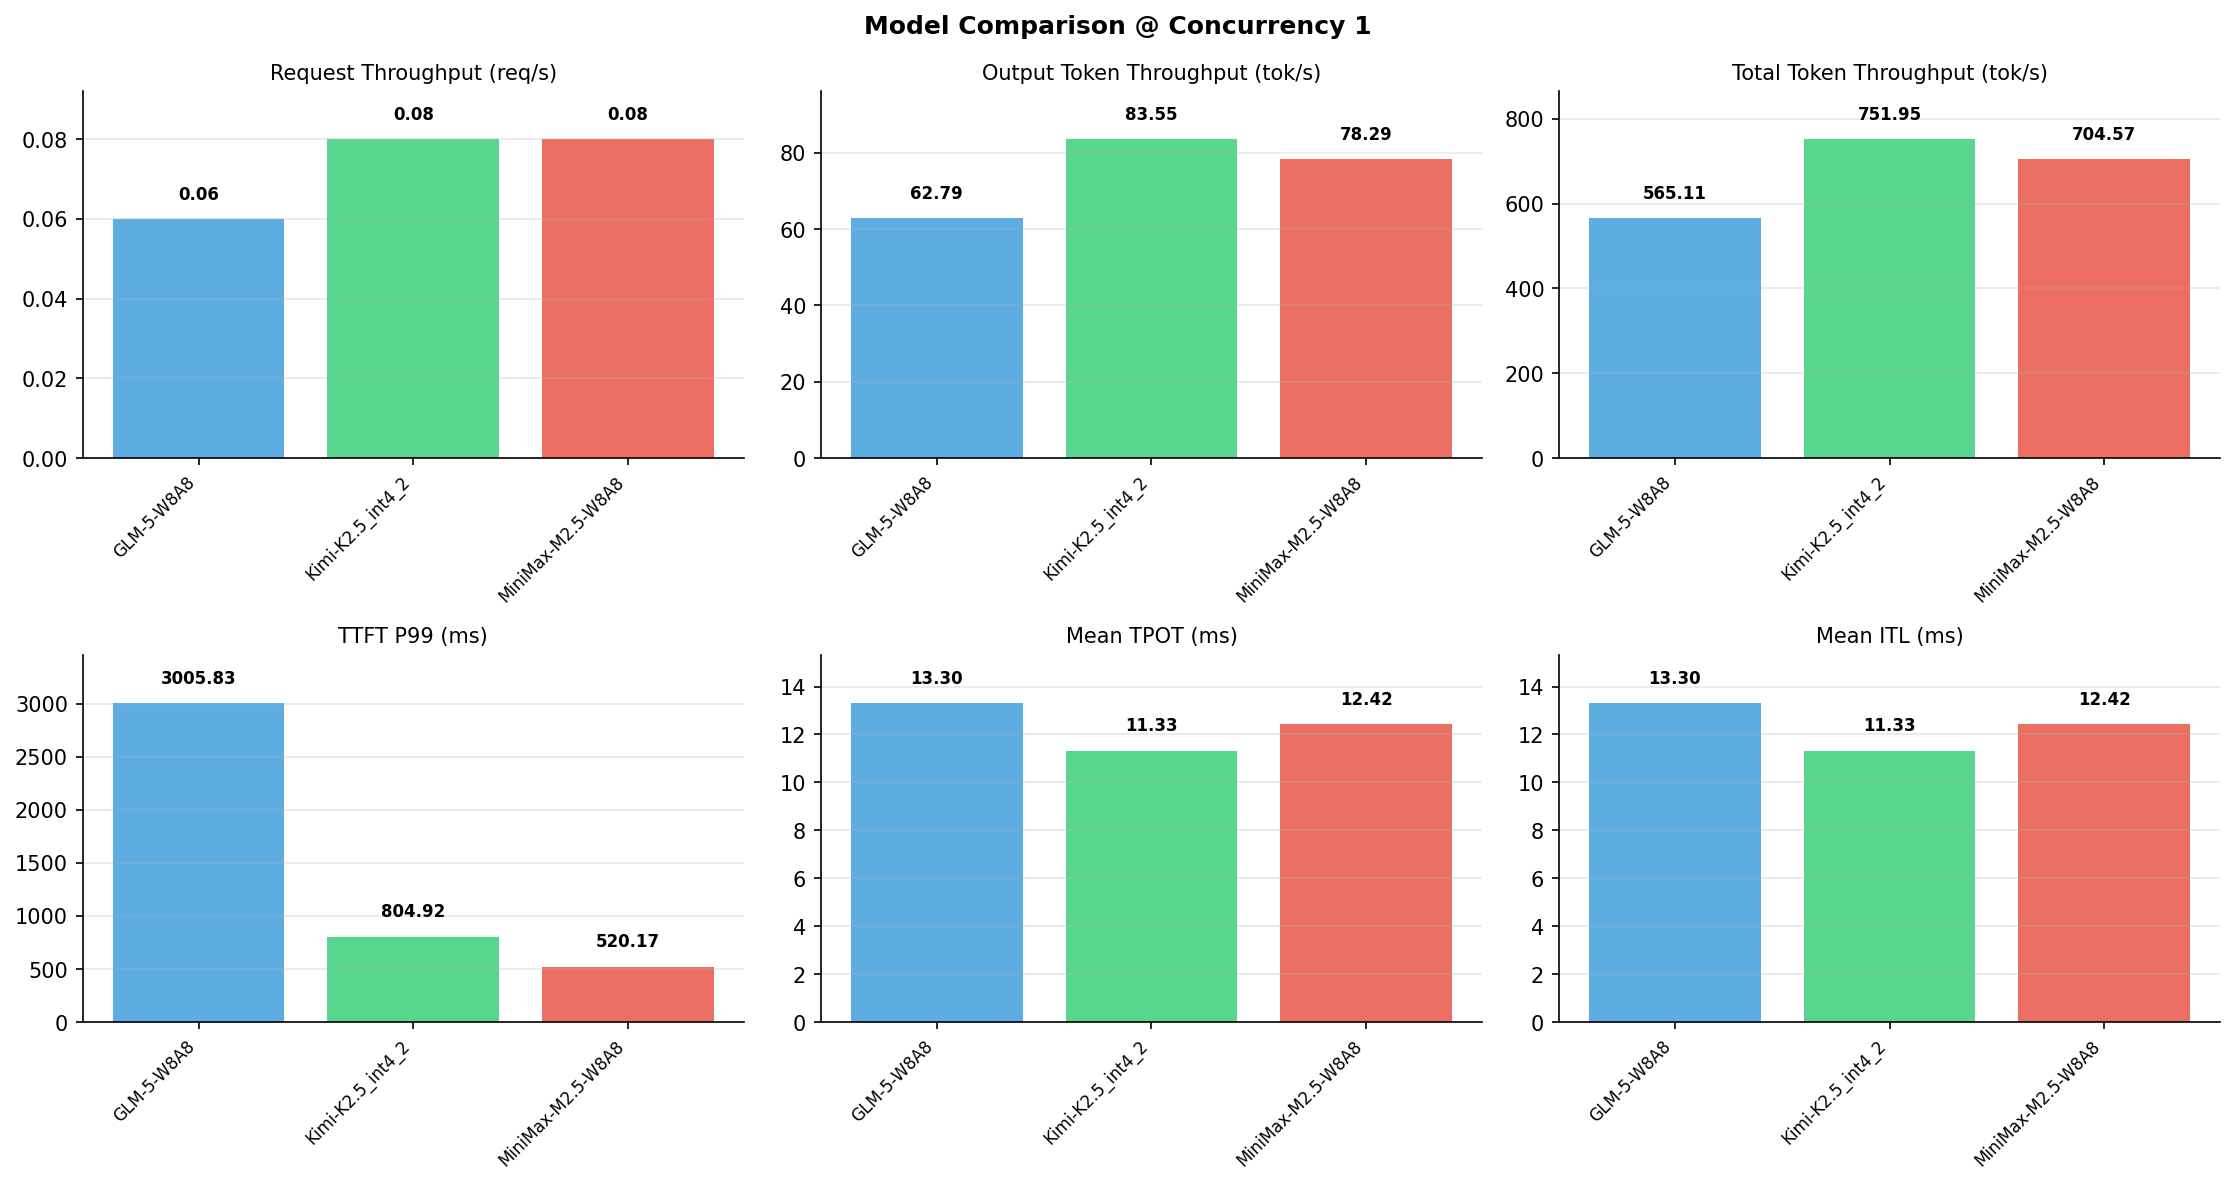

Source data for this figure (header and first rows):
Metric, GLM-5-W8A8, Kimi-K2.5_int4_2, MiniMax-M2.5-W8A8
[Serving Benchmark Result], , , , 
Successful requests, 1000, 1000, 1000
Benchmark duration (s), 16308, 12256, 13080
Total input tokens, 8192000, 8192000, 8192000
Total generated tokens, 1024000, 1024000, 1024000
Request throughput (req/s), 0.06, 0.08, 0.08
Input token throughput (tok/s), 502.3, 668.4, 626.3
Output token throughput (tok/s), 62.79, 83.55, 78.29
Peak output token throughput (tok/s), 82.00, 139, 82.00
Peak concurrent requests, 2, 2, 2
Total token throughput (tok/s), 565.1, 752, 704.6
[Time to First Token], , , , 
Mean TTFT (ms), 2701, 666.4, 373.1
Median TTFT (ms), 2695, 659.3, 366.9
P99 TTFT (ms), 3006, 804.9, 520.2
[Time per Output Token], , , , 
Mean TPOT (ms), 13.30, 11.33, 12.42
Median TPOT (ms), 13.05, 11.30, 12.42
P99 TPOT (ms), 19.60, 14.76, 12.47
[Inter-Token Latency], , , , 
Mean ITL (ms), 13.30, 11.33, 12.42
Median ITL (ms), 12.96, 10.97, 12.41
P95 ITL (ms), 13.29, 21.86, 12.47
P99 ITL (ms), 25.37, 22.47, 17.77
[End-to-End Latency], , , , 
Mean E2E Latency (ms), 16308, 12256, 13080
Median E2E Latency (ms), 16043, 12222, 13069
P90 E2E Latency (ms), 16403, 13233, 13088
P99 E2E Latency (ms), 22759, 15757, 13266
